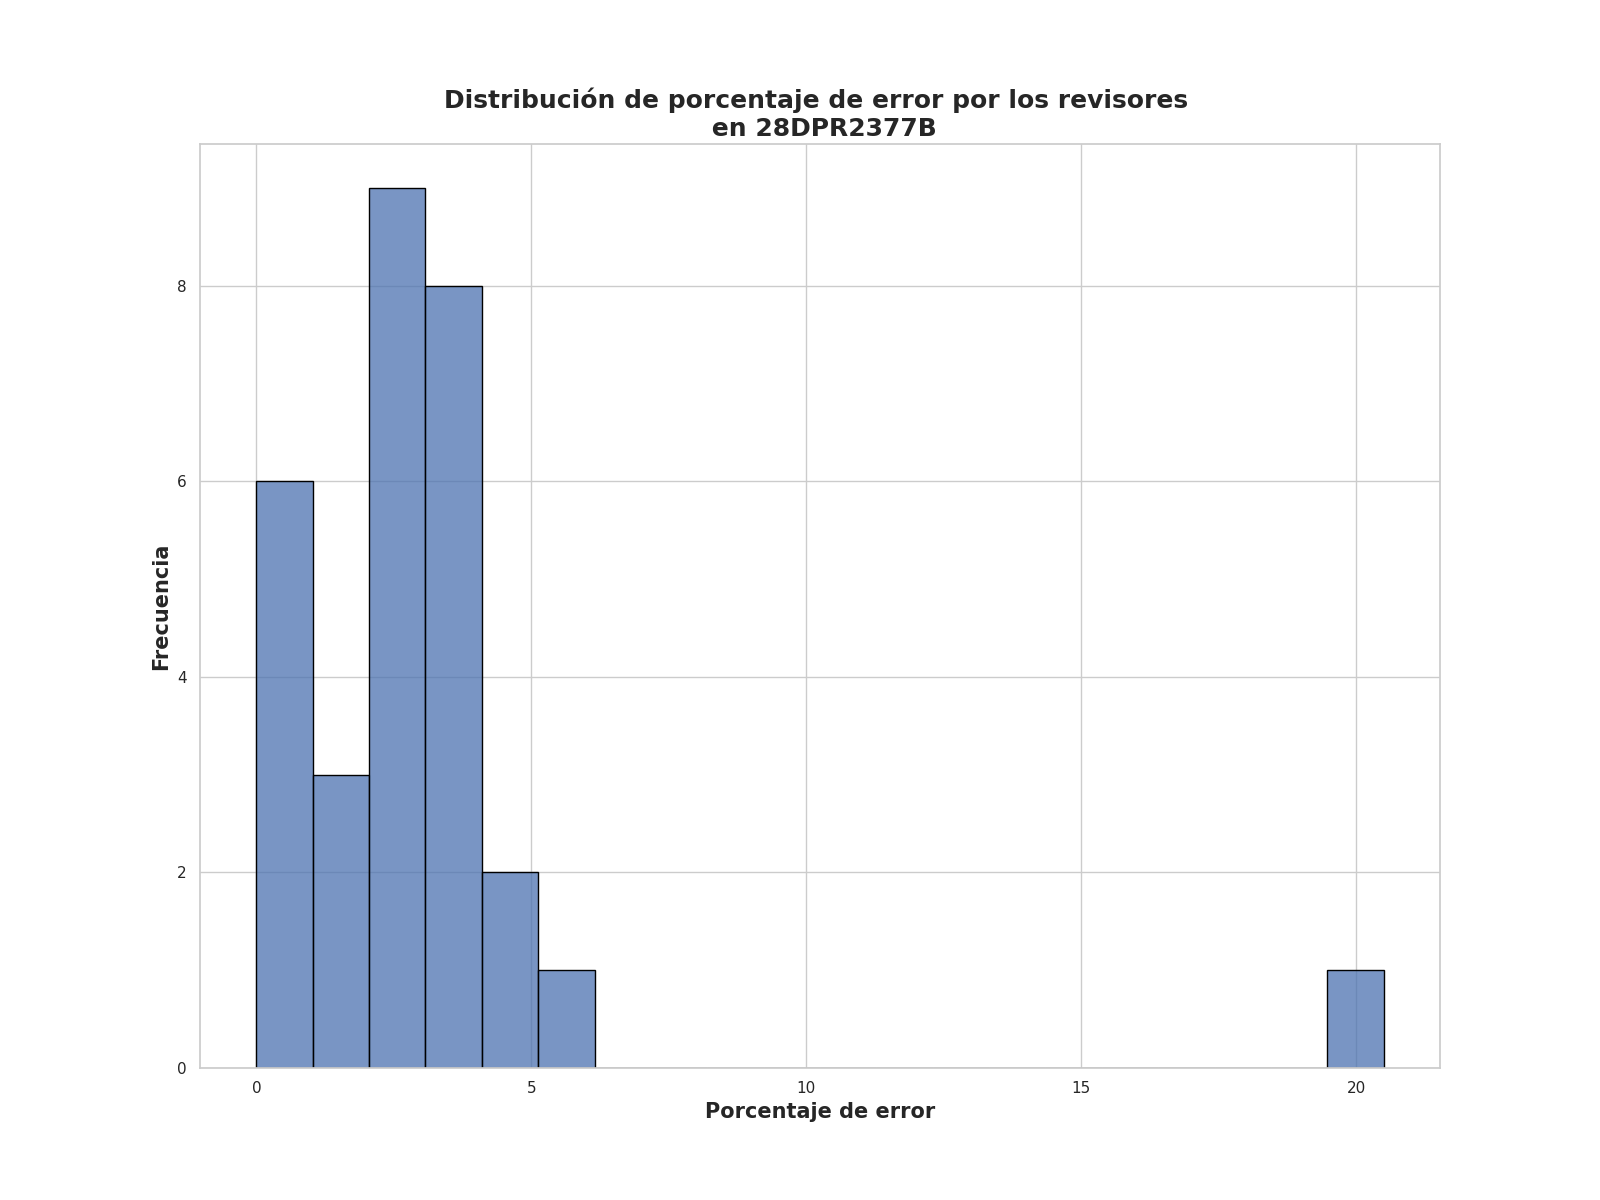

The data file committed next to this chart (first rows):
Porcentaje de error de revisores, Frecuencia
2.5, 9
3.75, 8
0.0, 6
1.25, 2
4.5, 2
20.5, 1
5.75, 1
2.0, 1
